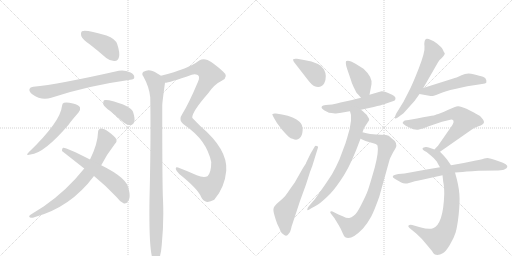
t = 0.00 s
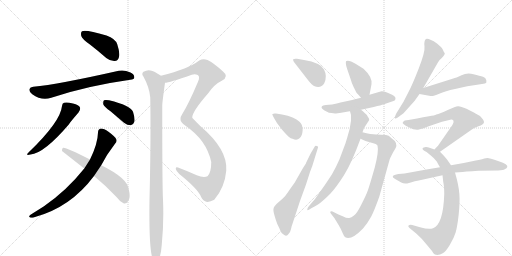
t = 3.05 s
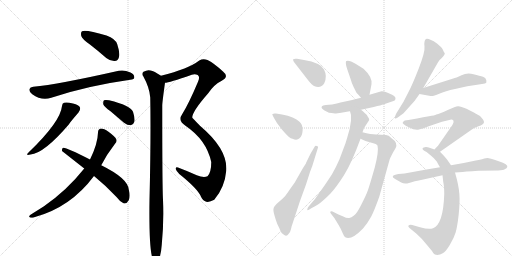
t = 6.11 s
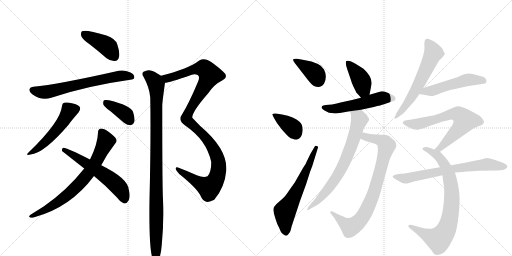
t = 9.16 s
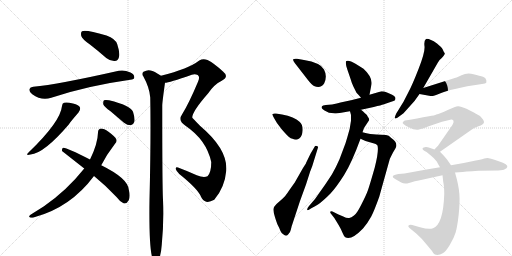
t = 12.21 s
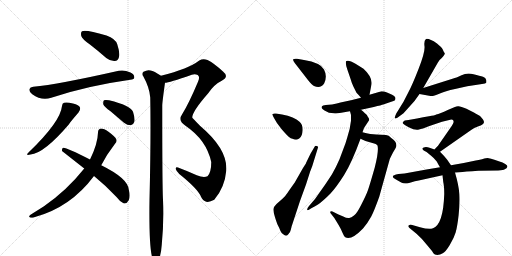
t = 15.27 s

The animated SVG that drew these frames (rendered in a browser with its animation timeline set to each time). Animation: 20 CSS @keyframes rules; one cycle of 15.27 s.

<svg version="1.1" viewBox="0 0 2048 1024" xmlns="http://www.w3.org/2000/svg">
  <g stroke="lightgray" stroke-dasharray="1,1" stroke-width="1" transform="scale(4, 4)">
    <line x1="0" y1="0" x2="256" y2="256"></line>
    <line x1="256" y1="0" x2="0" y2="256"></line>
    <line x1="128" y1="0" x2="128" y2="256"></line>
    <line x1="0" y1="128" x2="256" y2="128"></line>
    <line x1="256" y1="0" x2="512" y2="256"></line>
    <line x1="512" y1="0" x2="256" y2="256"></line>
    <line x1="384" y1="0" x2="384" y2="256"></line>
    <line x1="256" y1="128" x2="512" y2="128"></line>
  </g>
<g transform="scale(1, -1) translate(0, -850)">
   <style type="text/css">
    @keyframes keyframes0 {
      from {
       stroke: black;
       stroke-dashoffset: 415;
       stroke-width: 128;
       }
       57% {
       animation-timing-function: step-end;
       stroke: black;
       stroke-dashoffset: 0;
       stroke-width: 128;
       }
       to {
       stroke: black;
       stroke-width: 1024;
       }
       }
       #make-me-a-hanzi-animation-0 {
         animation: keyframes0 0.587728s both;
         animation-delay: 0.000000s;
         animation-timing-function: linear;
       }
    @keyframes keyframes1 {
      from {
       stroke: black;
       stroke-dashoffset: 661;
       stroke-width: 128;
       }
       68% {
       animation-timing-function: step-end;
       stroke: black;
       stroke-dashoffset: 0;
       stroke-width: 128;
       }
       to {
       stroke: black;
       stroke-width: 1024;
       }
       }
       #make-me-a-hanzi-animation-1 {
         animation: keyframes1 0.787923s both;
         animation-delay: 0.587728s;
         animation-timing-function: linear;
       }
    @keyframes keyframes2 {
      from {
       stroke: black;
       stroke-dashoffset: 515;
       stroke-width: 128;
       }
       63% {
       animation-timing-function: step-end;
       stroke: black;
       stroke-dashoffset: 0;
       stroke-width: 128;
       }
       to {
       stroke: black;
       stroke-width: 1024;
       }
       }
       #make-me-a-hanzi-animation-2 {
         animation: keyframes2 0.669108s both;
         animation-delay: 1.375651s;
         animation-timing-function: linear;
       }
    @keyframes keyframes3 {
      from {
       stroke: black;
       stroke-dashoffset: 385;
       stroke-width: 128;
       }
       56% {
       animation-timing-function: step-end;
       stroke: black;
       stroke-dashoffset: 0;
       stroke-width: 128;
       }
       to {
       stroke: black;
       stroke-width: 1024;
       }
       }
       #make-me-a-hanzi-animation-3 {
         animation: keyframes3 0.563314s both;
         animation-delay: 2.044759s;
         animation-timing-function: linear;
       }
    @keyframes keyframes4 {
      from {
       stroke: black;
       stroke-dashoffset: 734;
       stroke-width: 128;
       }
       70% {
       animation-timing-function: step-end;
       stroke: black;
       stroke-dashoffset: 0;
       stroke-width: 128;
       }
       to {
       stroke: black;
       stroke-width: 1024;
       }
       }
       #make-me-a-hanzi-animation-4 {
         animation: keyframes4 0.847331s both;
         animation-delay: 2.608073s;
         animation-timing-function: linear;
       }
    @keyframes keyframes5 {
      from {
       stroke: black;
       stroke-dashoffset: 576;
       stroke-width: 128;
       }
       65% {
       animation-timing-function: step-end;
       stroke: black;
       stroke-dashoffset: 0;
       stroke-width: 128;
       }
       to {
       stroke: black;
       stroke-width: 1024;
       }
       }
       #make-me-a-hanzi-animation-5 {
         animation: keyframes5 0.718750s both;
         animation-delay: 3.455404s;
         animation-timing-function: linear;
       }
    @keyframes keyframes6 {
      from {
       stroke: black;
       stroke-dashoffset: 1138;
       stroke-width: 128;
       }
       79% {
       animation-timing-function: step-end;
       stroke: black;
       stroke-dashoffset: 0;
       stroke-width: 128;
       }
       to {
       stroke: black;
       stroke-width: 1024;
       }
       }
       #make-me-a-hanzi-animation-6 {
         animation: keyframes6 1.176107s both;
         animation-delay: 4.174154s;
         animation-timing-function: linear;
       }
    @keyframes keyframes7 {
      from {
       stroke: black;
       stroke-dashoffset: 1017;
       stroke-width: 128;
       }
       77% {
       animation-timing-function: step-end;
       stroke: black;
       stroke-dashoffset: 0;
       stroke-width: 128;
       }
       to {
       stroke: black;
       stroke-width: 1024;
       }
       }
       #make-me-a-hanzi-animation-7 {
         animation: keyframes7 1.077637s both;
         animation-delay: 5.350260s;
         animation-timing-function: linear;
       }
    @keyframes keyframes8 {
      from {
       stroke: black;
       stroke-dashoffset: 382;
       stroke-width: 128;
       }
       55% {
       animation-timing-function: step-end;
       stroke: black;
       stroke-dashoffset: 0;
       stroke-width: 128;
       }
       to {
       stroke: black;
       stroke-width: 1024;
       }
       }
       #make-me-a-hanzi-animation-8 {
         animation: keyframes8 0.560872s both;
         animation-delay: 6.427897s;
         animation-timing-function: linear;
       }
    @keyframes keyframes9 {
      from {
       stroke: black;
       stroke-dashoffset: 372;
       stroke-width: 128;
       }
       55% {
       animation-timing-function: step-end;
       stroke: black;
       stroke-dashoffset: 0;
       stroke-width: 128;
       }
       to {
       stroke: black;
       stroke-width: 1024;
       }
       }
       #make-me-a-hanzi-animation-9 {
         animation: keyframes9 0.552734s both;
         animation-delay: 6.988770s;
         animation-timing-function: linear;
       }
    @keyframes keyframes10 {
      from {
       stroke: black;
       stroke-dashoffset: 628;
       stroke-width: 128;
       }
       67% {
       animation-timing-function: step-end;
       stroke: black;
       stroke-dashoffset: 0;
       stroke-width: 128;
       }
       to {
       stroke: black;
       stroke-width: 1024;
       }
       }
       #make-me-a-hanzi-animation-10 {
         animation: keyframes10 0.761068s both;
         animation-delay: 7.541504s;
         animation-timing-function: linear;
       }
    @keyframes keyframes11 {
      from {
       stroke: black;
       stroke-dashoffset: 406;
       stroke-width: 128;
       }
       57% {
       animation-timing-function: step-end;
       stroke: black;
       stroke-dashoffset: 0;
       stroke-width: 128;
       }
       to {
       stroke: black;
       stroke-width: 1024;
       }
       }
       #make-me-a-hanzi-animation-11 {
         animation: keyframes11 0.580404s both;
         animation-delay: 8.302572s;
         animation-timing-function: linear;
       }
    @keyframes keyframes12 {
      from {
       stroke: black;
       stroke-dashoffset: 543;
       stroke-width: 128;
       }
       64% {
       animation-timing-function: step-end;
       stroke: black;
       stroke-dashoffset: 0;
       stroke-width: 128;
       }
       to {
       stroke: black;
       stroke-width: 1024;
       }
       }
       #make-me-a-hanzi-animation-12 {
         animation: keyframes12 0.691895s both;
         animation-delay: 8.882975s;
         animation-timing-function: linear;
       }
    @keyframes keyframes13 {
      from {
       stroke: black;
       stroke-dashoffset: 824;
       stroke-width: 128;
       }
       73% {
       animation-timing-function: step-end;
       stroke: black;
       stroke-dashoffset: 0;
       stroke-width: 128;
       }
       to {
       stroke: black;
       stroke-width: 1024;
       }
       }
       #make-me-a-hanzi-animation-13 {
         animation: keyframes13 0.920573s both;
         animation-delay: 9.574870s;
         animation-timing-function: linear;
       }
    @keyframes keyframes14 {
      from {
       stroke: black;
       stroke-dashoffset: 718;
       stroke-width: 128;
       }
       70% {
       animation-timing-function: step-end;
       stroke: black;
       stroke-dashoffset: 0;
       stroke-width: 128;
       }
       to {
       stroke: black;
       stroke-width: 1024;
       }
       }
       #make-me-a-hanzi-animation-14 {
         animation: keyframes14 0.834310s both;
         animation-delay: 10.495443s;
         animation-timing-function: linear;
       }
    @keyframes keyframes15 {
      from {
       stroke: black;
       stroke-dashoffset: 607;
       stroke-width: 128;
       }
       66% {
       animation-timing-function: step-end;
       stroke: black;
       stroke-dashoffset: 0;
       stroke-width: 128;
       }
       to {
       stroke: black;
       stroke-width: 1024;
       }
       }
       #make-me-a-hanzi-animation-15 {
         animation: keyframes15 0.743978s both;
         animation-delay: 11.329753s;
         animation-timing-function: linear;
       }
    @keyframes keyframes16 {
      from {
       stroke: black;
       stroke-dashoffset: 516;
       stroke-width: 128;
       }
       63% {
       animation-timing-function: step-end;
       stroke: black;
       stroke-dashoffset: 0;
       stroke-width: 128;
       }
       to {
       stroke: black;
       stroke-width: 1024;
       }
       }
       #make-me-a-hanzi-animation-16 {
         animation: keyframes16 0.669922s both;
         animation-delay: 12.073730s;
         animation-timing-function: linear;
       }
    @keyframes keyframes17 {
      from {
       stroke: black;
       stroke-dashoffset: 680;
       stroke-width: 128;
       }
       69% {
       animation-timing-function: step-end;
       stroke: black;
       stroke-dashoffset: 0;
       stroke-width: 128;
       }
       to {
       stroke: black;
       stroke-width: 1024;
       }
       }
       #make-me-a-hanzi-animation-17 {
         animation: keyframes17 0.803385s both;
         animation-delay: 12.743652s;
         animation-timing-function: linear;
       }
    @keyframes keyframes18 {
      from {
       stroke: black;
       stroke-dashoffset: 802;
       stroke-width: 128;
       }
       72% {
       animation-timing-function: step-end;
       stroke: black;
       stroke-dashoffset: 0;
       stroke-width: 128;
       }
       to {
       stroke: black;
       stroke-width: 1024;
       }
       }
       #make-me-a-hanzi-animation-18 {
         animation: keyframes18 0.902669s both;
         animation-delay: 13.547038s;
         animation-timing-function: linear;
       }
    @keyframes keyframes19 {
      from {
       stroke: black;
       stroke-dashoffset: 696;
       stroke-width: 128;
       }
       69% {
       animation-timing-function: step-end;
       stroke: black;
       stroke-dashoffset: 0;
       stroke-width: 128;
       }
       to {
       stroke: black;
       stroke-width: 1024;
       }
       }
       #make-me-a-hanzi-animation-19 {
         animation: keyframes19 0.816406s both;
         animation-delay: 14.449707s;
         animation-timing-function: linear;
       }
</style>
<path d="M 361 671 Q 392 647 425 618 Q 441 605 459 606 Q 472 607 476 622 Q 480 640 469 673 Q 462 695 426 708 Q 342 733 328 725 Q 322 721 325 706 Q 329 693 361 671 Z" fill="lightgray"></path> 
<path d="M 133 503 Q 120 502 118 494 Q 115 484 129 473 Q 166 446 205 459 Q 349 507 521 531 Q 537 532 537 540 Q 538 552 522 560 Q 497 572 475 567 Q 232 512 133 503 Z" fill="lightgray"></path> 
<path d="M 248 426 Q 242 363 115 241 Q 99 226 122 232 Q 176 236 276 353 Q 276 356 314 400 Q 323 412 320 420 Q 316 430 292 436 Q 267 443 256 439 Q 249 438 248 426 Z" fill="lightgray"></path> 
<path d="M 442 405 L 496 359 Q 509 349 523 349 Q 533 350 537 362 Q 541 375 532 403 Q 522 428 436 449 Q 421 452 416 449 Q 412 445 413 433 Q 417 423 442 405 Z" fill="lightgray"></path> 
<path d="M 405 189 Q 426 231 460 275 Q 469 282 465 293 Q 461 303 434 323 Q 415 336 405 336 Q 392 335 392 320 Q 391 275 360 212 L 337 176 Q 268 89 176 25 L 122 -9 Q 113 -16 119 -19 Q 126 -23 137 -19 Q 282 20 376 146 L 405 189 Z" fill="lightgray"></path> 
<path d="M 376 146 Q 425 106 466 62 Q 479 44 494 37 Q 506 33 515 49 Q 522 65 515 92 Q 511 137 405 189 L 360 212 Q 264 261 253 259 Q 247 258 248 246 L 337 176 L 376 146 Z" fill="lightgray"></path> 
<path d="M 660 519 Q 675 519 767 551 Q 780 555 791 550 Q 801 543 792 523 Q 755 435 728 392 Q 721 382 722 374 Q 721 361 742 347 Q 826 290 845 202 Q 845 160 830 145 Q 814 138 787 149 Q 747 167 712 180 Q 703 183 703 175 Q 704 168 717 154 Q 792 94 804 63 Q 811 47 825 43 Q 838 40 857 51 Q 899 100 905 167 Q 912 252 801 346 Q 768 379 769 380 Q 769 404 832 476 Q 857 513 887 527 Q 918 543 892 564 Q 855 598 830 610 Q 812 617 797 608 Q 755 575 644 547 C 615 539 631 513 660 519 Z" fill="lightgray"></path> 
<path d="M 644 547 Q 616 566 602 568 Q 590 572 574 563 Q 565 556 573 545 Q 598 500 601 460 Q 604 300 598 51 Q 595 -168 614 -191 Q 620 -198 627 -196 Q 643 -186 647 -129 Q 656 -38 652 51 Q 649 102 649 428 Q 649 440 660 519 C 662 536 662 536 644 547 Z" fill="lightgray"></path> 
<path d="M 1231 531 Q 1248 509 1256 506 Q 1283 494 1297 517 Q 1310 546 1296 572.5 Q 1282 599 1216 610 L 1188 615 Q 1176 616 1173 613 Q 1170 610 1179 598 L 1231 531 Z" fill="lightgray"></path> 
<path d="M 1104 396 Q 1093 397 1090.5 394.5 Q 1088 392 1090 390 L 1096 378 Q 1106 357 1127.5 332.5 Q 1149 308 1156 302 Q 1163 296 1170 295 Q 1188 287 1198 297 Q 1209 305 1210.5 328 Q 1212 351 1198 363 Q 1178 383 1128 392 L 1104 396 Z" fill="lightgray"></path> 
<path d="M 1242 235 L 1224 198 Q 1224 196 1221 192 L 1212 178 L 1179 120 L 1157 89 Q 1140 63 1131 56 L 1106 34 Q 1095 23 1094 15 Q 1092 7 1100 -19 Q 1108 -45 1112.5 -52.5 Q 1117 -60 1121.5 -73 Q 1126 -86 1137 -90 Q 1147 -97 1154 -86 Q 1160 -82 1163.5 -67.5 Q 1167 -53 1169 -48 L 1200 46 L 1224 112 L 1240 162 Q 1250 186 1259 218 L 1272 260 Q 1274 265 1267 266.5 Q 1260 268 1259 264 L 1242 235 Z" fill="lightgray"></path> 
<path d="M 1478 471 L 1486 513 Q 1490 542 1454 575 L 1422 595 Q 1393 613 1384 605 Q 1381 595 1390 570 L 1402 535 Q 1407 517 1414 503 L 1426 479 Q 1434 471 1444 459 C 1463 436 1472 442 1478 471 Z" fill="lightgray"></path> 
<path d="M 1347 436 L 1328 432 L 1303 430 Q 1290 428 1288 425 L 1286 421 L 1288 416 Q 1292 412 1298 408 L 1316 399 Q 1337 396 1344 396 Q 1391 403 1400 405 L 1444 411 L 1495 422 Q 1527 430 1533 432 L 1562 442 Q 1577 446 1580 449 Q 1582 455 1582 458 Q 1582 461 1576.5 466 Q 1571 471 1555 477.5 Q 1539 484 1537.5 484.5 Q 1536 485 1526 485 L 1478 471 L 1444 459 L 1404 449 L 1362 440 L 1347 436 Z" fill="lightgray"></path> 
<path d="M 1442 295 L 1462 286 L 1500 275 Q 1504 274 1510 268 Q 1516 246 1499 180 Q 1479 110 1472 90 Q 1465 70 1446 33 Q 1427 -5 1416 -12 Q 1405 -20 1397 -22 Q 1388 -24 1373 -16 L 1354 -8 L 1330 4 Q 1325 7 1322 4 Q 1319 1 1324 -5 L 1338 -23 L 1355 -51 Q 1364 -66 1370 -81 Q 1376 -96 1381 -99 Q 1405 -113 1452 -64 Q 1472 -40 1485 -16 Q 1497 7 1517 63 L 1558 210 Q 1559 215 1572 240 L 1582 257 Q 1594 278 1565 298 Q 1555 310 1544 310 L 1505 312 Q 1484 312 1450 321 C 1421 328 1415 307 1442 295 Z" fill="lightgray"></path> 
<path d="M 1400 405 L 1404 390 L 1404 367 Q 1400 331 1389 300 L 1382 277 L 1358 213 Q 1346 185 1328 153 Q 1298 107 1291 98 L 1260 54 L 1236 26 Q 1227 16 1229 10 Q 1231 8 1239 13 Q 1246 17 1272 32 Q 1290 44 1321 75 Q 1347 103 1377 151 Q 1407 199 1442 295 L 1450 321 L 1456 338 L 1477 370 L 1475 378 Q 1472 381 1468 389 Q 1463 395 1444 411 C 1421 431 1392 434 1400 405 Z" fill="lightgray"></path> 
<path d="M 1693 498 L 1751 599 Q 1757 611 1767 618 Q 1782 634 1778.5 638.5 Q 1775 643 1771.5 651.5 Q 1768 660 1748 676 Q 1715 698 1704 694 Q 1695 687 1698 665 Q 1701 643 1674.5 575 Q 1648 507 1633 480 L 1614 443 L 1585 396 Q 1578 381 1579.5 377.5 Q 1581 374 1591 380 L 1614 397 L 1658 446 L 1678 474 L 1693 498 Z" fill="lightgray"></path> 
<path d="M 1678 474 L 1722 466 Q 1732 464 1757 475 Q 1781 486 1820 494 L 1869 505 Q 1879 507 1902 510 L 1928 514 Q 1943 516 1945 519 Q 1946 522 1945 530 Q 1943 539 1932 543 Q 1920 546 1894 553 Q 1868 560 1846 549 Q 1823 538 1813 536 L 1693 498 C 1664 489 1648 479 1678 474 Z" fill="lightgray"></path> 
<path d="M 1760 243 L 1886 331 Q 1894 338 1914 345 Q 1934 351 1936 361 Q 1936 370 1920 386 L 1902 396 Q 1891 403 1866 415 Q 1841 426 1832 425 Q 1822 424 1791 410 Q 1759 395 1745 392 Q 1739 388 1716 385 Q 1693 381 1668 376 L 1634 370 L 1619 368 Q 1613 365 1611 360 Q 1607 355 1635 341 Q 1662 327 1676 332 Q 1690 336 1692 336 L 1715 345 L 1768 363 L 1797 370 Q 1804 373 1810 371 Q 1822 366 1802 339 L 1752 267 Q 1742 257 1738 252 C 1718 230 1735 226 1760 243 Z" fill="lightgray"></path> 
<path d="M 1804 189 L 1788 212 Q 1779 224 1760 243 L 1738 252 L 1718 259 Q 1708 263 1699 261.5 Q 1690 260 1690 256 Q 1689 251 1698.5 246 Q 1708 241 1710 239 Q 1712 237 1724.5 227.5 Q 1737 218 1747 204 Q 1753 192 1760 181 L 1770 149 L 1773 122 Q 1777 105 1777 74 Q 1773 -48 1732 -63 Q 1716 -69 1680 -59 L 1649 -50 Q 1639 -47 1634 -52 Q 1631 -56 1638 -62 L 1666 -85 Q 1690 -106 1708 -130 L 1728 -154 Q 1729 -156 1733.5 -163 Q 1738 -170 1749 -170 Q 1760 -170 1771 -163 Q 1782 -158 1799 -130 Q 1816 -102 1822.5 -80 Q 1829 -58 1834.5 -9.5 Q 1840 39 1837.5 74 Q 1835 109 1820 160 L 1804 189 Z" fill="lightgray"></path> 
<path d="M 1937 216 Q 1928 213 1903 208 L 1855 198 L 1804 189 L 1760 181 L 1706 172 L 1618 156 L 1594 154 Q 1554 147 1584 132 L 1605 120 Q 1618 113 1636 118.5 Q 1654 124 1693 132 L 1770 149 L 1820 160 L 1850 162 Q 1865 164 1889 165 Q 1899 167 1914 167 L 1993 168 Q 2014 169 2019 173 Q 2028 176 2029 182 Q 2034 193 1995 205.5 Q 1956 218 1950 218 L 1937 216 Z" fill="lightgray"></path> 
      <clipPath id="make-me-a-hanzi-clip-0">
      <path d="M 361 671 Q 392 647 425 618 Q 441 605 459 606 Q 472 607 476 622 Q 480 640 469 673 Q 462 695 426 708 Q 342 733 328 725 Q 322 721 325 706 Q 329 693 361 671 Z" fill="lightgray"></path>
      </clipPath>
      <path clip-path="url(#make-me-a-hanzi-clip-0)" d="M 333 718 L 428 666 L 458 625 " fill="none" id="make-me-a-hanzi-animation-0" stroke-dasharray="287 574" stroke-linecap="round"></path>

      <clipPath id="make-me-a-hanzi-clip-1">
      <path d="M 133 503 Q 120 502 118 494 Q 115 484 129 473 Q 166 446 205 459 Q 349 507 521 531 Q 537 532 537 540 Q 538 552 522 560 Q 497 572 475 567 Q 232 512 133 503 Z" fill="lightgray"></path>
      </clipPath>
      <path clip-path="url(#make-me-a-hanzi-clip-1)" d="M 129 490 L 181 481 L 468 546 L 526 543 " fill="none" id="make-me-a-hanzi-animation-1" stroke-dasharray="533 1066" stroke-linecap="round"></path>

      <clipPath id="make-me-a-hanzi-clip-2">
      <path d="M 248 426 Q 242 363 115 241 Q 99 226 122 232 Q 176 236 276 353 Q 276 356 314 400 Q 323 412 320 420 Q 316 430 292 436 Q 267 443 256 439 Q 249 438 248 426 Z" fill="lightgray"></path>
      </clipPath>
      <path clip-path="url(#make-me-a-hanzi-clip-2)" d="M 308 416 L 276 405 L 212 312 L 157 261 L 125 242 " fill="none" id="make-me-a-hanzi-animation-2" stroke-dasharray="387 774" stroke-linecap="round"></path>

      <clipPath id="make-me-a-hanzi-clip-3">
      <path d="M 442 405 L 496 359 Q 509 349 523 349 Q 533 350 537 362 Q 541 375 532 403 Q 522 428 436 449 Q 421 452 416 449 Q 412 445 413 433 Q 417 423 442 405 Z" fill="lightgray"></path>
      </clipPath>
      <path clip-path="url(#make-me-a-hanzi-clip-3)" d="M 421 443 L 505 391 L 521 365 " fill="none" id="make-me-a-hanzi-animation-3" stroke-dasharray="257 514" stroke-linecap="round"></path>

      <clipPath id="make-me-a-hanzi-clip-4">
      <path d="M 405 189 Q 426 231 460 275 Q 469 282 465 293 Q 461 303 434 323 Q 415 336 405 336 Q 392 335 392 320 Q 391 275 360 212 L 337 176 Q 268 89 176 25 L 122 -9 Q 113 -16 119 -19 Q 126 -23 137 -19 Q 282 20 376 146 L 405 189 Z" fill="lightgray"></path>
      </clipPath>
      <path clip-path="url(#make-me-a-hanzi-clip-4)" d="M 405 322 L 422 292 L 420 275 L 381 197 L 341 142 L 312 108 L 245 51 L 183 11 L 124 -15 " fill="none" id="make-me-a-hanzi-animation-4" stroke-dasharray="606 1212" stroke-linecap="round"></path>

      <clipPath id="make-me-a-hanzi-clip-5">
      <path d="M 376 146 Q 425 106 466 62 Q 479 44 494 37 Q 506 33 515 49 Q 522 65 515 92 Q 511 137 405 189 L 360 212 Q 264 261 253 259 Q 247 258 248 246 L 337 176 L 376 146 Z" fill="lightgray"></path>
      </clipPath>
      <path clip-path="url(#make-me-a-hanzi-clip-5)" d="M 254 251 L 303 225 L 448 127 L 481 93 L 498 54 " fill="none" id="make-me-a-hanzi-animation-5" stroke-dasharray="448 896" stroke-linecap="round"></path>

      <clipPath id="make-me-a-hanzi-clip-6">
      <path d="M 660 519 Q 675 519 767 551 Q 780 555 791 550 Q 801 543 792 523 Q 755 435 728 392 Q 721 382 722 374 Q 721 361 742 347 Q 826 290 845 202 Q 845 160 830 145 Q 814 138 787 149 Q 747 167 712 180 Q 703 183 703 175 Q 704 168 717 154 Q 792 94 804 63 Q 811 47 825 43 Q 838 40 857 51 Q 899 100 905 167 Q 912 252 801 346 Q 768 379 769 380 Q 769 404 832 476 Q 857 513 887 527 Q 918 543 892 564 Q 855 598 830 610 Q 812 617 797 608 Q 755 575 644 547 C 615 539 631 513 660 519 Z" fill="lightgray"></path>
      </clipPath>
      <path clip-path="url(#make-me-a-hanzi-clip-6)" d="M 655 547 L 669 537 L 771 571 L 813 577 L 840 550 L 758 408 L 746 374 L 825 297 L 861 242 L 875 184 L 866 136 L 852 113 L 834 101 L 733 155 L 710 173 " fill="none" id="make-me-a-hanzi-animation-6" stroke-dasharray="1010 2020" stroke-linecap="round"></path>

      <clipPath id="make-me-a-hanzi-clip-7">
      <path d="M 644 547 Q 616 566 602 568 Q 590 572 574 563 Q 565 556 573 545 Q 598 500 601 460 Q 604 300 598 51 Q 595 -168 614 -191 Q 620 -198 627 -196 Q 643 -186 647 -129 Q 656 -38 652 51 Q 649 102 649 428 Q 649 440 660 519 C 662 536 662 536 644 547 Z" fill="lightgray"></path>
      </clipPath>
      <path clip-path="url(#make-me-a-hanzi-clip-7)" d="M 581 554 L 601 544 L 626 510 L 623 -186 " fill="none" id="make-me-a-hanzi-animation-7" stroke-dasharray="889 1778" stroke-linecap="round"></path>

      <clipPath id="make-me-a-hanzi-clip-8">
      <path d="M 1231 531 Q 1248 509 1256 506 Q 1283 494 1297 517 Q 1310 546 1296 572.5 Q 1282 599 1216 610 L 1188 615 Q 1176 616 1173 613 Q 1170 610 1179 598 L 1231 531 Z" fill="lightgray"></path>
      </clipPath>
      <path clip-path="url(#make-me-a-hanzi-clip-8)" d="M 1181 610 L 1257 559 L 1273 529 " fill="none" id="make-me-a-hanzi-animation-8" stroke-dasharray="254 508" stroke-linecap="round"></path>

      <clipPath id="make-me-a-hanzi-clip-9">
      <path d="M 1104 396 Q 1093 397 1090.5 394.5 Q 1088 392 1090 390 L 1096 378 Q 1106 357 1127.5 332.5 Q 1149 308 1156 302 Q 1163 296 1170 295 Q 1188 287 1198 297 Q 1209 305 1210.5 328 Q 1212 351 1198 363 Q 1178 383 1128 392 L 1104 396 Z" fill="lightgray"></path>
      </clipPath>
      <path clip-path="url(#make-me-a-hanzi-clip-9)" d="M 1098 391 L 1171 338 L 1183 315 " fill="none" id="make-me-a-hanzi-animation-9" stroke-dasharray="244 488" stroke-linecap="round"></path>

      <clipPath id="make-me-a-hanzi-clip-10">
      <path d="M 1242 235 L 1224 198 Q 1224 196 1221 192 L 1212 178 L 1179 120 L 1157 89 Q 1140 63 1131 56 L 1106 34 Q 1095 23 1094 15 Q 1092 7 1100 -19 Q 1108 -45 1112.5 -52.5 Q 1117 -60 1121.5 -73 Q 1126 -86 1137 -90 Q 1147 -97 1154 -86 Q 1160 -82 1163.5 -67.5 Q 1167 -53 1169 -48 L 1200 46 L 1224 112 L 1240 162 Q 1250 186 1259 218 L 1272 260 Q 1274 265 1267 266.5 Q 1260 268 1259 264 L 1242 235 Z" fill="lightgray"></path>
      </clipPath>
      <path clip-path="url(#make-me-a-hanzi-clip-10)" d="M 1144 -82 L 1140 5 L 1195 100 L 1265 260 " fill="none" id="make-me-a-hanzi-animation-10" stroke-dasharray="500 1000" stroke-linecap="round"></path>

      <clipPath id="make-me-a-hanzi-clip-11">
      <path d="M 1478 471 L 1486 513 Q 1490 542 1454 575 L 1422 595 Q 1393 613 1384 605 Q 1381 595 1390 570 L 1402 535 Q 1407 517 1414 503 L 1426 479 Q 1434 471 1444 459 C 1463 436 1472 442 1478 471 Z" fill="lightgray"></path>
      </clipPath>
      <path clip-path="url(#make-me-a-hanzi-clip-11)" d="M 1390 600 L 1447 524 L 1453 489 L 1446 471 " fill="none" id="make-me-a-hanzi-animation-11" stroke-dasharray="278 556" stroke-linecap="round"></path>

      <clipPath id="make-me-a-hanzi-clip-12">
      <path d="M 1347 436 L 1328 432 L 1303 430 Q 1290 428 1288 425 L 1286 421 L 1288 416 Q 1292 412 1298 408 L 1316 399 Q 1337 396 1344 396 Q 1391 403 1400 405 L 1444 411 L 1495 422 Q 1527 430 1533 432 L 1562 442 Q 1577 446 1580 449 Q 1582 455 1582 458 Q 1582 461 1576.5 466 Q 1571 471 1555 477.5 Q 1539 484 1537.5 484.5 Q 1536 485 1526 485 L 1478 471 L 1444 459 L 1404 449 L 1362 440 L 1347 436 Z" fill="lightgray"></path>
      </clipPath>
      <path clip-path="url(#make-me-a-hanzi-clip-12)" d="M 1292 421 L 1327 414 L 1352 416 L 1531 459 L 1573 455 " fill="none" id="make-me-a-hanzi-animation-12" stroke-dasharray="415 830" stroke-linecap="round"></path>

      <clipPath id="make-me-a-hanzi-clip-13">
      <path d="M 1442 295 L 1462 286 L 1500 275 Q 1504 274 1510 268 Q 1516 246 1499 180 Q 1479 110 1472 90 Q 1465 70 1446 33 Q 1427 -5 1416 -12 Q 1405 -20 1397 -22 Q 1388 -24 1373 -16 L 1354 -8 L 1330 4 Q 1325 7 1322 4 Q 1319 1 1324 -5 L 1338 -23 L 1355 -51 Q 1364 -66 1370 -81 Q 1376 -96 1381 -99 Q 1405 -113 1452 -64 Q 1472 -40 1485 -16 Q 1497 7 1517 63 L 1558 210 Q 1559 215 1572 240 L 1582 257 Q 1594 278 1565 298 Q 1555 310 1544 310 L 1505 312 Q 1484 312 1450 321 C 1421 328 1415 307 1442 295 Z" fill="lightgray"></path>
      </clipPath>
      <path clip-path="url(#make-me-a-hanzi-clip-13)" d="M 1450 300 L 1463 302 L 1523 288 L 1540 279 L 1546 267 L 1517 150 L 1483 47 L 1449 -20 L 1405 -58 L 1378 -44 L 1326 0 " fill="none" id="make-me-a-hanzi-animation-13" stroke-dasharray="696 1392" stroke-linecap="round"></path>

      <clipPath id="make-me-a-hanzi-clip-14">
      <path d="M 1400 405 L 1404 390 L 1404 367 Q 1400 331 1389 300 L 1382 277 L 1358 213 Q 1346 185 1328 153 Q 1298 107 1291 98 L 1260 54 L 1236 26 Q 1227 16 1229 10 Q 1231 8 1239 13 Q 1246 17 1272 32 Q 1290 44 1321 75 Q 1347 103 1377 151 Q 1407 199 1442 295 L 1450 321 L 1456 338 L 1477 370 L 1475 378 Q 1472 381 1468 389 Q 1463 395 1444 411 C 1421 431 1392 434 1400 405 Z" fill="lightgray"></path>
      </clipPath>
      <path clip-path="url(#make-me-a-hanzi-clip-14)" d="M 1408 399 L 1425 389 L 1438 371 L 1415 294 L 1367 177 L 1311 92 L 1233 13 " fill="none" id="make-me-a-hanzi-animation-14" stroke-dasharray="590 1180" stroke-linecap="round"></path>

      <clipPath id="make-me-a-hanzi-clip-15">
      <path d="M 1693 498 L 1751 599 Q 1757 611 1767 618 Q 1782 634 1778.5 638.5 Q 1775 643 1771.5 651.5 Q 1768 660 1748 676 Q 1715 698 1704 694 Q 1695 687 1698 665 Q 1701 643 1674.5 575 Q 1648 507 1633 480 L 1614 443 L 1585 396 Q 1578 381 1579.5 377.5 Q 1581 374 1591 380 L 1614 397 L 1658 446 L 1678 474 L 1693 498 Z" fill="lightgray"></path>
      </clipPath>
      <path clip-path="url(#make-me-a-hanzi-clip-15)" d="M 1709 684 L 1734 639 L 1664 491 L 1585 380 " fill="none" id="make-me-a-hanzi-animation-15" stroke-dasharray="479 958" stroke-linecap="round"></path>

      <clipPath id="make-me-a-hanzi-clip-16">
      <path d="M 1678 474 L 1722 466 Q 1732 464 1757 475 Q 1781 486 1820 494 L 1869 505 Q 1879 507 1902 510 L 1928 514 Q 1943 516 1945 519 Q 1946 522 1945 530 Q 1943 539 1932 543 Q 1920 546 1894 553 Q 1868 560 1846 549 Q 1823 538 1813 536 L 1693 498 C 1664 489 1648 479 1678 474 Z" fill="lightgray"></path>
      </clipPath>
      <path clip-path="url(#make-me-a-hanzi-clip-16)" d="M 1686 477 L 1867 530 L 1938 525 " fill="none" id="make-me-a-hanzi-animation-16" stroke-dasharray="388 776" stroke-linecap="round"></path>

      <clipPath id="make-me-a-hanzi-clip-17">
      <path d="M 1760 243 L 1886 331 Q 1894 338 1914 345 Q 1934 351 1936 361 Q 1936 370 1920 386 L 1902 396 Q 1891 403 1866 415 Q 1841 426 1832 425 Q 1822 424 1791 410 Q 1759 395 1745 392 Q 1739 388 1716 385 Q 1693 381 1668 376 L 1634 370 L 1619 368 Q 1613 365 1611 360 Q 1607 355 1635 341 Q 1662 327 1676 332 Q 1690 336 1692 336 L 1715 345 L 1768 363 L 1797 370 Q 1804 373 1810 371 Q 1822 366 1802 339 L 1752 267 Q 1742 257 1738 252 C 1718 230 1735 226 1760 243 Z" fill="lightgray"></path>
      </clipPath>
      <path clip-path="url(#make-me-a-hanzi-clip-17)" d="M 1619 360 L 1669 353 L 1808 394 L 1826 395 L 1845 385 L 1860 368 L 1847 347 L 1771 267 L 1744 252 " fill="none" id="make-me-a-hanzi-animation-17" stroke-dasharray="552 1104" stroke-linecap="round"></path>

      <clipPath id="make-me-a-hanzi-clip-18">
      <path d="M 1804 189 L 1788 212 Q 1779 224 1760 243 L 1738 252 L 1718 259 Q 1708 263 1699 261.5 Q 1690 260 1690 256 Q 1689 251 1698.5 246 Q 1708 241 1710 239 Q 1712 237 1724.5 227.5 Q 1737 218 1747 204 Q 1753 192 1760 181 L 1770 149 L 1773 122 Q 1777 105 1777 74 Q 1773 -48 1732 -63 Q 1716 -69 1680 -59 L 1649 -50 Q 1639 -47 1634 -52 Q 1631 -56 1638 -62 L 1666 -85 Q 1690 -106 1708 -130 L 1728 -154 Q 1729 -156 1733.5 -163 Q 1738 -170 1749 -170 Q 1760 -170 1771 -163 Q 1782 -158 1799 -130 Q 1816 -102 1822.5 -80 Q 1829 -58 1834.5 -9.5 Q 1840 39 1837.5 74 Q 1835 109 1820 160 L 1804 189 Z" fill="lightgray"></path>
      </clipPath>
      <path clip-path="url(#make-me-a-hanzi-clip-18)" d="M 1698 254 L 1754 225 L 1776 195 L 1795 153 L 1807 88 L 1801 -15 L 1778 -81 L 1754 -108 L 1715 -94 L 1642 -55 " fill="none" id="make-me-a-hanzi-animation-18" stroke-dasharray="674 1348" stroke-linecap="round"></path>

      <clipPath id="make-me-a-hanzi-clip-19">
      <path d="M 1937 216 Q 1928 213 1903 208 L 1855 198 L 1804 189 L 1760 181 L 1706 172 L 1618 156 L 1594 154 Q 1554 147 1584 132 L 1605 120 Q 1618 113 1636 118.5 Q 1654 124 1693 132 L 1770 149 L 1820 160 L 1850 162 Q 1865 164 1889 165 Q 1899 167 1914 167 L 1993 168 Q 2014 169 2019 173 Q 2028 176 2029 182 Q 2034 193 1995 205.5 Q 1956 218 1950 218 L 1937 216 Z" fill="lightgray"></path>
      </clipPath>
      <path clip-path="url(#make-me-a-hanzi-clip-19)" d="M 1585 145 L 1625 136 L 1770 167 L 1947 193 L 2018 184 " fill="none" id="make-me-a-hanzi-animation-19" stroke-dasharray="568 1136" stroke-linecap="round"></path>

</g>
</svg>
